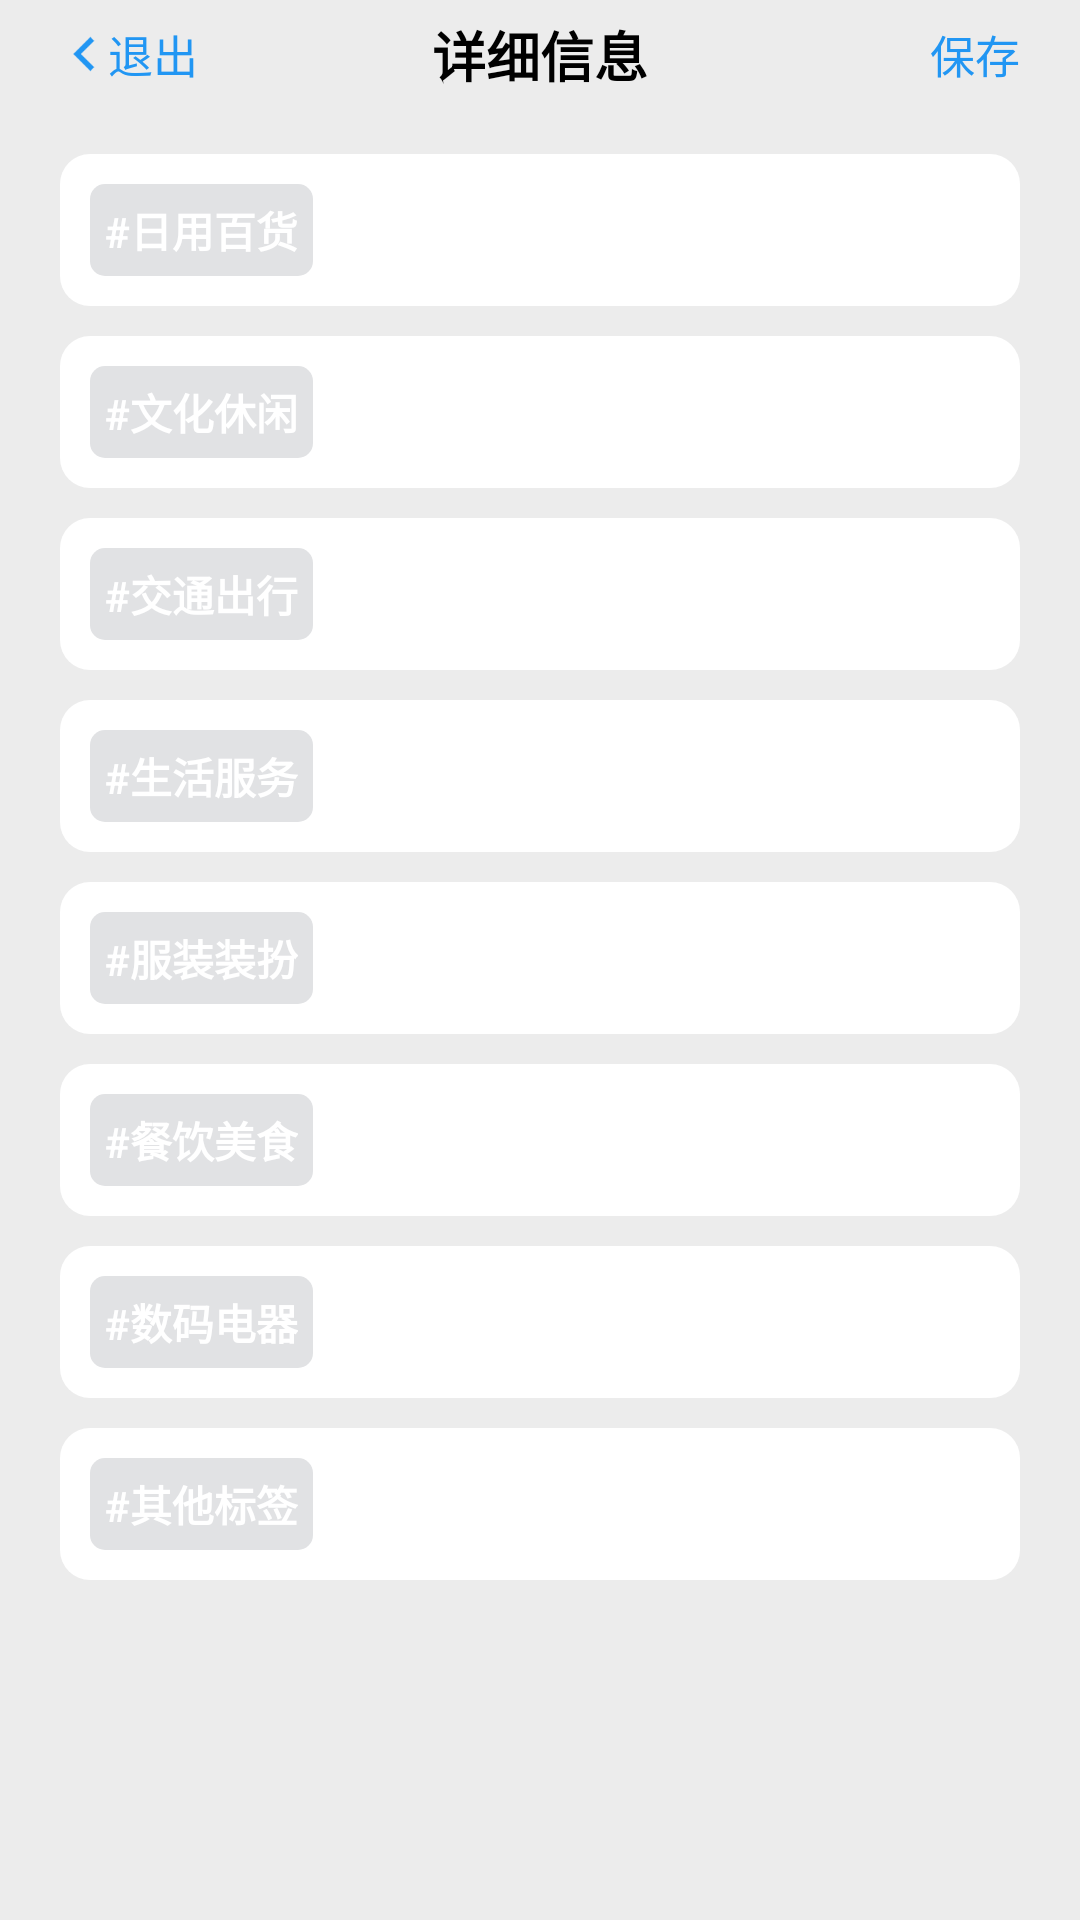

Layout XML and referenced resources for this Android screen:
<!-- AndroidManifest.xml: activity theme Theme.AppCompat.DayNight.NoActionBar -->
<!-- res/layout/activity_label.xml -->
<?xml version="1.0" encoding="utf-8"?>
<LinearLayout xmlns:android="http://schemas.android.com/apk/res/android"
    xmlns:app="http://schemas.android.com/apk/res-auto"
    xmlns:tools="http://schemas.android.com/tools"
    android:layout_width="match_parent"
    android:layout_height="match_parent"
    tools:context=".activity.LabelActivity"
    android:orientation="vertical"
    android:background="#ECECEC">
    <LinearLayout
        android:layout_width="match_parent"
        android:layout_height="wrap_content">
        <include layout="@layout/titlebar2"/>
    </LinearLayout>
    <LinearLayout
        android:layout_width="match_parent"
        android:layout_height="match_parent"
        android:layout_margin="20dp"
        android:orientation="vertical">
        <LinearLayout
            android:layout_width="match_parent"
            android:layout_height="wrap_content"
            android:background="@drawable/white_radius_bg"
            android:padding="10dp">
            <LinearLayout
                android:id="@+id/type_1"
                android:layout_width="wrap_content"
                android:layout_height="wrap_content"
                android:background="@drawable/label_selector"
                android:padding="5dp">
                <TextView
                    android:layout_width="wrap_content"
                    android:layout_height="wrap_content"
                    android:text="#日用百货"
                    android:textColor="#ffffff"
                    android:textStyle="bold"/>
            </LinearLayout>
        </LinearLayout>
            <LinearLayout
                android:layout_width="match_parent"
                android:layout_height="wrap_content"
                android:background="@drawable/white_radius_bg"
                android:layout_marginTop="10dp"
                android:padding="10dp">
                <LinearLayout
                    android:id="@+id/type_2"
                    android:layout_width="wrap_content"
                    android:layout_height="wrap_content"
                    android:background="@drawable/label_selector"
                    android:padding="5dp">
                    <TextView
                        android:layout_width="wrap_content"
                        android:layout_height="wrap_content"
                        android:text="#文化休闲"
                        android:textColor="#ffffff"
                        android:textStyle="bold"/>
                </LinearLayout>
            </LinearLayout>
        <LinearLayout
            android:layout_width="match_parent"
            android:layout_height="wrap_content"
            android:background="@drawable/white_radius_bg"
            android:layout_marginTop="10dp"
            android:padding="10dp">
            <LinearLayout
                android:id="@+id/type_3"
                android:layout_width="wrap_content"
                android:layout_height="wrap_content"
                android:background="@drawable/label_selector"
                android:padding="5dp">
                <TextView
                    android:layout_width="wrap_content"
                    android:layout_height="wrap_content"
                    android:text="#交通出行"
                    android:textColor="#ffffff"
                    android:textStyle="bold"/>
            </LinearLayout>
        </LinearLayout>
        <LinearLayout
            android:layout_width="match_parent"
            android:layout_height="wrap_content"
            android:background="@drawable/white_radius_bg"
            android:layout_marginTop="10dp"
            android:padding="10dp">
            <LinearLayout
                android:id="@+id/type_4"
                android:layout_width="wrap_content"
                android:layout_height="wrap_content"
                android:background="@drawable/label_selector"
                android:padding="5dp">
                <TextView
                    android:layout_width="wrap_content"
                    android:layout_height="wrap_content"
                    android:text="#生活服务"
                    android:textColor="#ffffff"
                    android:textStyle="bold"/>
            </LinearLayout>
        </LinearLayout>
        <LinearLayout
            android:layout_width="match_parent"
            android:layout_height="wrap_content"
            android:background="@drawable/white_radius_bg"
            android:layout_marginTop="10dp"
            android:padding="10dp">
            <LinearLayout
                android:id="@+id/type_5"
                android:layout_width="wrap_content"
                android:layout_height="wrap_content"
                android:background="@drawable/label_selector"
                android:padding="5dp">
                <TextView
                    android:layout_width="wrap_content"
                    android:layout_height="wrap_content"
                    android:text="#服装装扮"
                    android:textColor="#ffffff"
                    android:textStyle="bold"/>
            </LinearLayout>
        </LinearLayout>
        <LinearLayout
            android:layout_width="match_parent"
            android:layout_height="wrap_content"
            android:background="@drawable/white_radius_bg"
            android:layout_marginTop="10dp"
            android:padding="10dp">
            <LinearLayout
                android:id="@+id/type_6"
                android:layout_width="wrap_content"
                android:layout_height="wrap_content"
                android:background="@drawable/label_selector"
                android:padding="5dp">
                <TextView
                    android:layout_width="wrap_content"
                    android:layout_height="wrap_content"
                    android:text="#餐饮美食"
                    android:textColor="#ffffff"
                    android:textStyle="bold"/>
            </LinearLayout>
        </LinearLayout>
        <LinearLayout
            android:layout_width="match_parent"
            android:layout_height="wrap_content"
            android:background="@drawable/white_radius_bg"
            android:layout_marginTop="10dp"
            android:padding="10dp">
            <LinearLayout
                android:id="@+id/type_7"
                android:layout_width="wrap_content"
                android:layout_height="wrap_content"
                android:background="@drawable/label_selector"
                android:padding="5dp">
                <TextView
                    android:layout_width="wrap_content"
                    android:layout_height="wrap_content"
                    android:text="#数码电器"
                    android:textColor="#ffffff"
                    android:textStyle="bold"/>
            </LinearLayout>
        </LinearLayout>
        <LinearLayout
            android:layout_width="match_parent"
            android:layout_height="wrap_content"
            android:background="@drawable/white_radius_bg"
            android:layout_marginTop="10dp"
            android:padding="10dp">
            <LinearLayout
                android:id="@+id/type_8"
                android:layout_width="wrap_content"
                android:layout_height="wrap_content"
                android:background="@drawable/label_selector"
                android:padding="5dp">
                <TextView
                    android:layout_width="wrap_content"
                    android:layout_height="wrap_content"
                    android:text="#其他标签"
                    android:textColor="#ffffff"
                    android:textStyle="bold"/>

            </LinearLayout>
        </LinearLayout>
    </LinearLayout>
   </LinearLayout>
<!-- res/layout/titlebar2.xml (included above) -->
<?xml version="1.0" encoding="utf-8"?>
    <LinearLayout
        xmlns:android="http://schemas.android.com/apk/res/android"
        android:layout_width="match_parent"
        android:layout_height="wrap_content"
        android:orientation="horizontal"
        android:layout_marginTop="5dp"
        android:layout_marginLeft="20dp"
        android:layout_marginRight="20dp">

        <LinearLayout
            android:id="@+id/BtnExit"
            android:layout_width="0dp"
            android:layout_weight="1"
            android:layout_height="wrap_content"
            android:onClick="ExitEdit"
            android:orientation="horizontal"
            android:layout_gravity="center"
            android:gravity="left">

            <ImageView
                android:layout_width="wrap_content"
                android:layout_height="wrap_content"
                android:layout_gravity="center"
                android:scaleType="center"
                android:src="@drawable/icon_exit" />

            <TextView
                android:id="@+id/Cancel"
                android:layout_width="wrap_content"
                android:layout_height="wrap_content"
                android:layout_gravity="center"
                android:text="退出"
                android:textColor="#2196F3"
                android:textSize="15sp" />
        </LinearLayout>

        <TextView
            android:id="@+id/EditFunc"
            android:layout_width="0dp"
            android:layout_weight="2"
            android:layout_height="wrap_content"
            android:gravity="center"
            android:layout_gravity="center"
            android:text="详细信息"
            android:textColor="#000000"
            android:textSize="18sp"
            android:textStyle="bold"/>

        <TextView
            android:id="@+id/BtnSave"
            android:layout_width="0dp"
            android:layout_weight="1"
            android:layout_height="wrap_content"
            android:text="保存"
            android:textColor="#2196F3"
            android:textSize="15sp"
            android:layout_gravity="center"
            android:gravity="right"
            android:onClick="SaveMessage"/>
    </LinearLayout>
<!-- resources referenced by this layout -->
<resources>
  <!-- drawable icon_exit: png bitmap (drawable-xxxhdpi, 641 bytes) -->
  <!-- drawable label_selector (drawable) -->
  <?xml version="1.0" encoding="utf-8"?>
  <selector xmlns:android="http://schemas.android.com/apk/res/android">
   <item
       android:drawable="@drawable/blue_radius_bg"
       android:state_pressed="true"/>
      <item android:drawable="@drawable/grey_radius_bg"/>
  </selector>
  <!-- drawable white_radius_bg (drawable) -->
  <?xml version="1.0" encoding="utf-8"?>
  <shape xmlns:android="http://schemas.android.com/apk/res/android" android:shape="rectangle">
   <solid android:color="#ffffff"/>
      <corners android:radius="10dp"/>
  </shape>
  <!-- drawable blue_radius_bg (drawable) -->
  <?xml version="1.0" encoding="utf-8"?>
  <shape xmlns:android="http://schemas.android.com/apk/res/android" android:shape="rectangle">
    <solid android:color="#0248F6"/>
      <corners android:radius="5dp"/>
  </shape>
  <!-- drawable grey_radius_bg (drawable) -->
  <?xml version="1.0" encoding="utf-8"?>
  <shape xmlns:android="http://schemas.android.com/apk/res/android" android:shape="rectangle">
      <solid android:color="#E1E2E4"/>
      <corners android:radius="5dp"/>
  </shape>
</resources>
